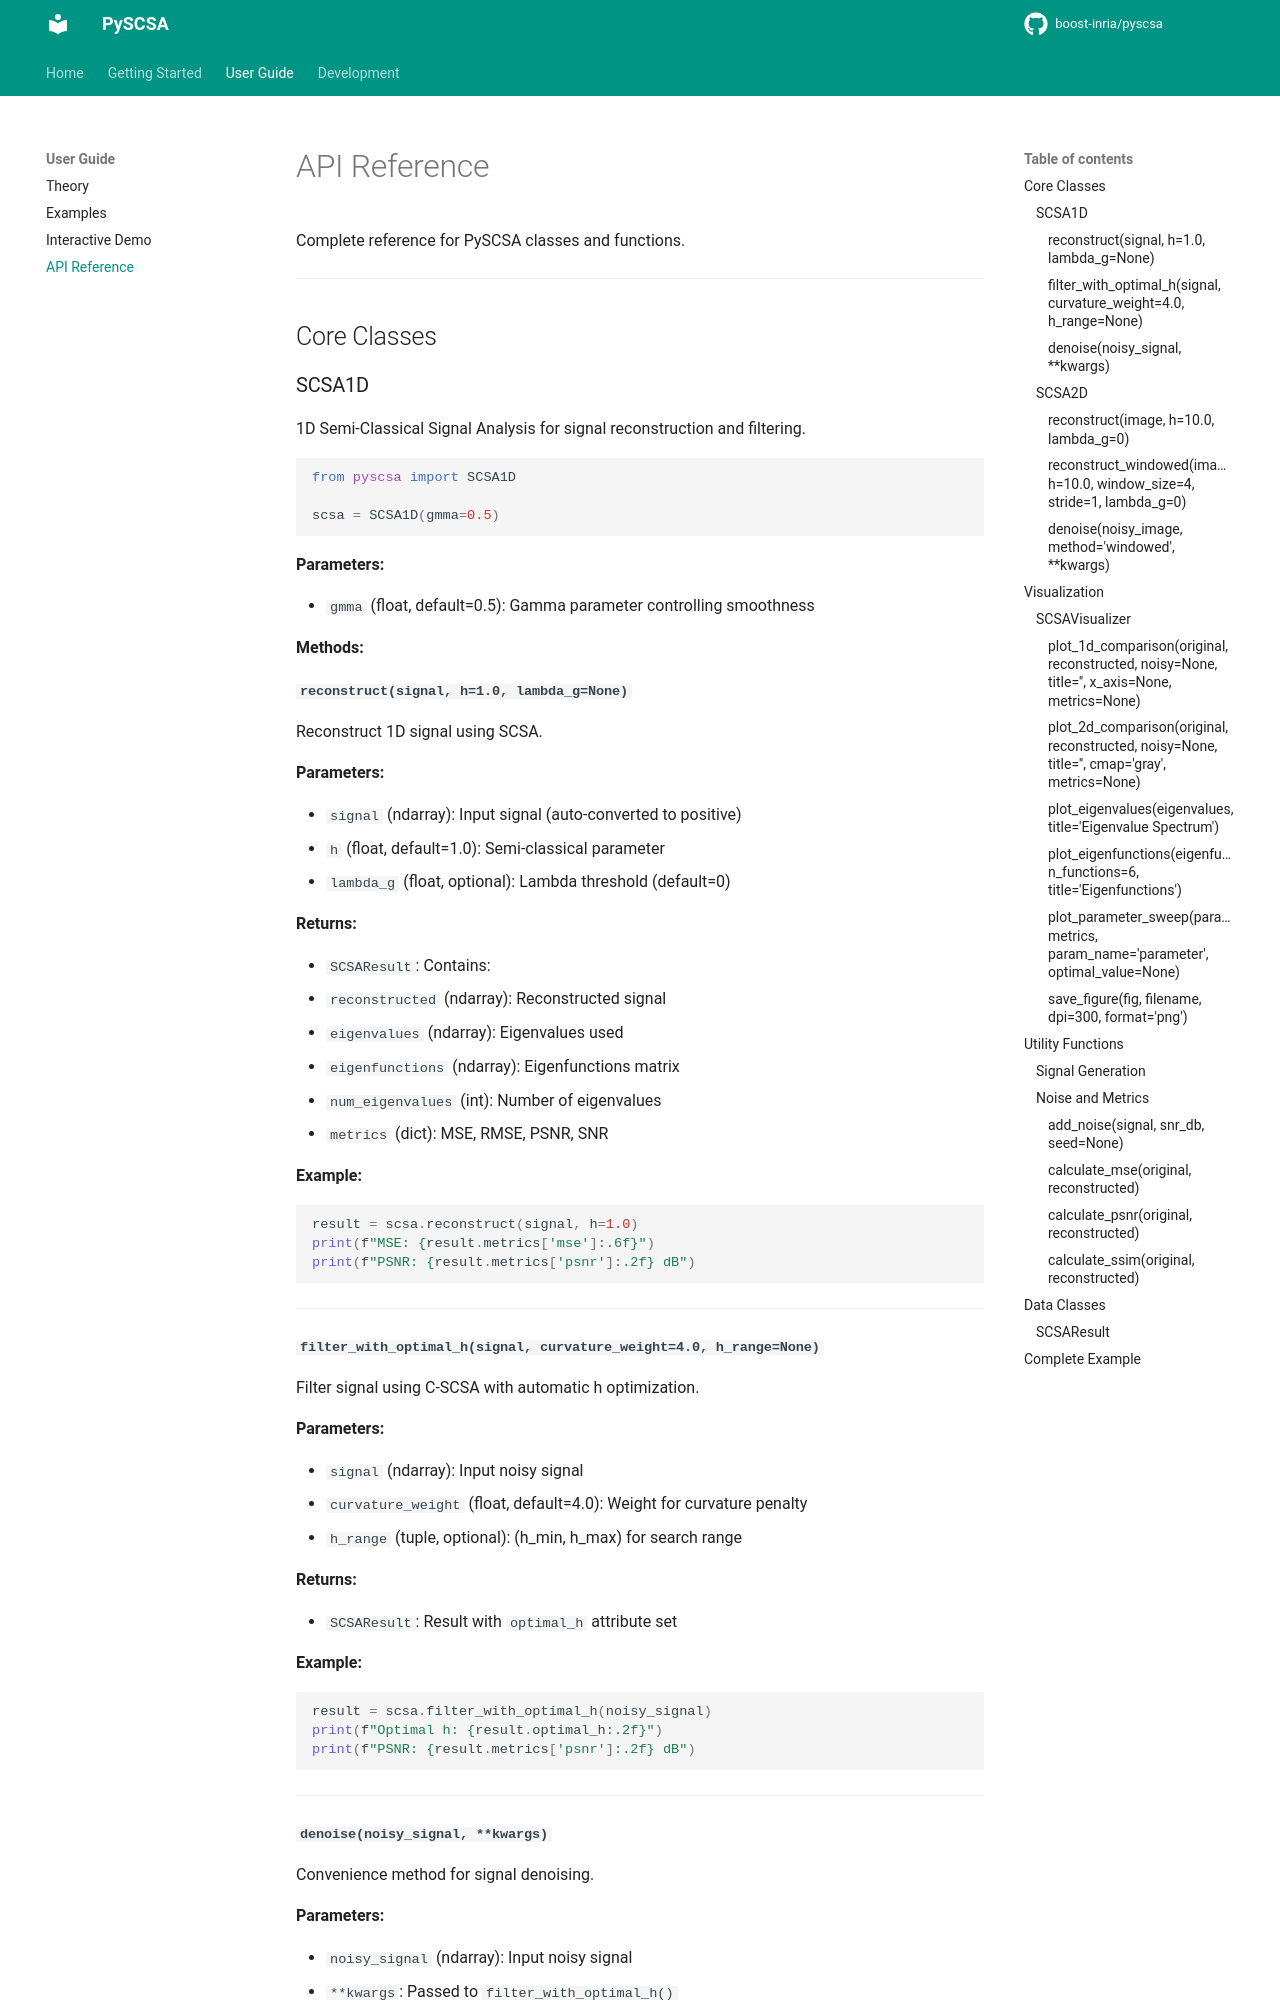

repository: MeriemLaleg/pyscsa · page: api/index.html · generator: mkdocs

# API Reference

Complete reference for PySCSA classes and functions.

---

## Core Classes

### SCSA1D

1D Semi-Classical Signal Analysis for signal reconstruction and filtering.

```python
from pyscsa import SCSA1D

scsa = SCSA1D(gmma=0.5)
```

**Parameters:**

- `gmma` (float, default=0.5): Gamma parameter controlling smoothness

**Methods:**

#### `reconstruct(signal, h=1.0, lambda_g=None)`

Reconstruct 1D signal using SCSA.

**Parameters:**

- `signal` (ndarray): Input signal (auto-converted to positive)
- `h` (float, default=1.0): Semi-classical parameter
- `lambda_g` (float, optional): Lambda threshold (default=0)

**Returns:**

- `SCSAResult`: Contains:
  - `reconstructed` (ndarray): Reconstructed signal
  - `eigenvalues` (ndarray): Eigenvalues used
  - `eigenfunctions` (ndarray): Eigenfunctions matrix
  - `num_eigenvalues` (int): Number of eigenvalues
  - `metrics` (dict): MSE, RMSE, PSNR, SNR

**Example:**

```python
result = scsa.reconstruct(signal, h=1.0)
print(f"MSE: {result.metrics['mse']:.6f}")
print(f"PSNR: {result.metrics['psnr']:.2f} dB")
```

---

#### `filter_with_optimal_h(signal, curvature_weight=4.0, h_range=None)`

Filter signal using C-SCSA with automatic h optimization.

**Parameters:**

- `signal` (ndarray): Input noisy signal
- `curvature_weight` (float, default=4.0): Weight for curvature penalty
- `h_range` (tuple, optional): (h_min, h_max) for search range

**Returns:**

- `SCSAResult`: Result with `optimal_h` attribute set

**Example:**

```python
result = scsa.filter_with_optimal_h(noisy_signal)
print(f"Optimal h: {result.optimal_h:.2f}")
print(f"PSNR: {result.metrics['psnr']:.2f} dB")
```

---
